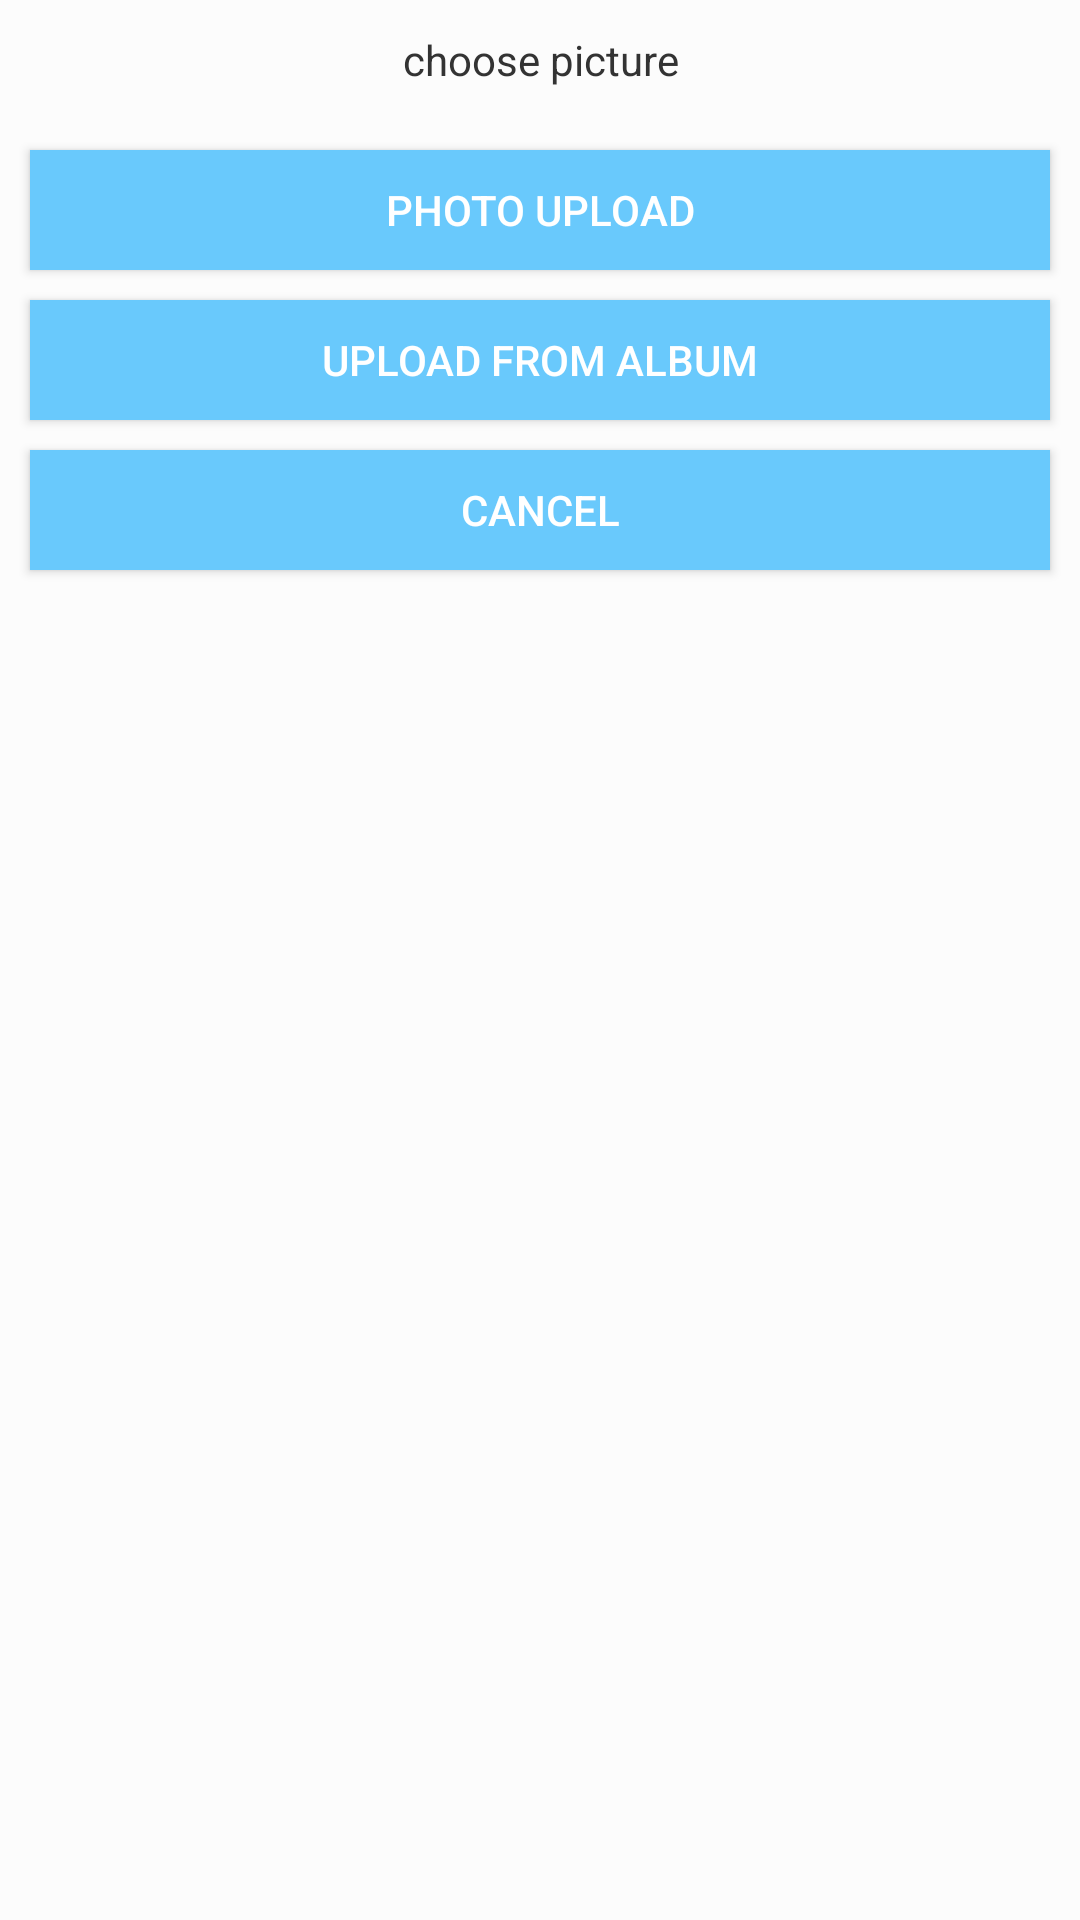

Write the Android layout XML for this screen, with the resource values it uses.
<!-- AndroidManifest.xml: application theme MyAppTheme -->
<!-- res/layout/layout_choose_photo.xml -->
<?xml version="1.0" encoding="utf-8"?>
<LinearLayout xmlns:android="http://schemas.android.com/apk/res/android"
    android:layout_width="match_parent"
    android:layout_height="wrap_content"
    android:layout_marginStart="20dip"
    android:layout_marginEnd="20dip"
    android:background="@color/defualt_window_background"
    android:orientation="vertical" >

    <TextView
        android:id="@+id/textchoice"
        android:layout_width="wrap_content"
        android:layout_height="40dp"
        android:layout_gravity="center_horizontal"
        android:gravity="center"
        android:text="choose picture"
        android:textAppearance="?android:attr/textAppearanceMedium"
        android:textColor="#333333"
        android:textSize="14sp" />


    <Button
        android:id="@+id/button_take_photo"
        android:layout_width="match_parent"
        android:layout_height="40dp"
        android:layout_marginLeft="10dp"
        android:layout_marginRight="10dp"
        android:layout_marginTop="10dp"
        android:background="@color/header_bg"
        android:text="Photo upload"
        android:textColor="@color/white" />
    <Button
        android:id="@+id/button_choice_photo"
        android:layout_width="match_parent"
        android:layout_height="40dp"
        android:layout_marginLeft="10dp"
        android:layout_marginRight="10dp"
        android:layout_marginTop="10dp"
        android:background="@color/header_bg"
        android:text="Upload from album"
        android:textColor="@color/white" />
    <Button
        android:id="@+id/button_choice_cancer"
        android:layout_width="match_parent"
        android:layout_height="40dp"
        android:layout_marginLeft="10dp"
        android:layout_marginRight="10dp"
        android:layout_marginTop="10dp"
        android:background="@color/header_bg"
        android:text="cancel"
        android:textColor="@color/white" />

</LinearLayout>
<!-- resources referenced by this layout -->
<resources>
  <color name="defualt_window_background">#FCFCFC</color>
  <color name="header_bg">#69c9fc</color>
  <color name="white">#FFFFFF</color>
  <style name="MyAppTheme" parent="Theme.AppCompat.Light.DarkActionBar">
          <item name="windowActionBar">false</item>
          <item name="windowNoTitle">true</item>
          
          <item name="colorPrimary">@color/header_bg</item>
          
          <item name="colorPrimaryDark">@color/header_bg</item>
          
          <item name="android:windowBackground">@color/defualt_window_background</item>
      </style>
</resources>
